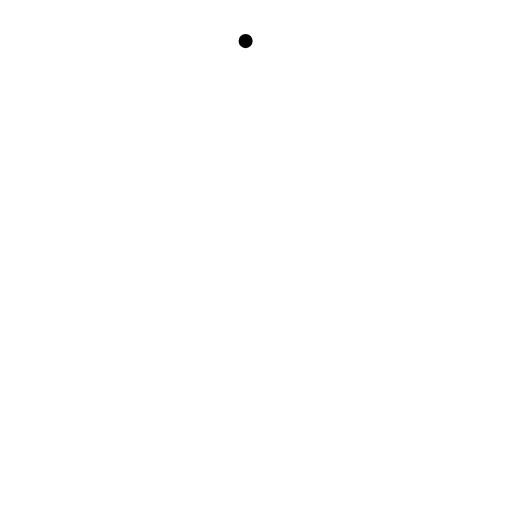
t = 0.00 s
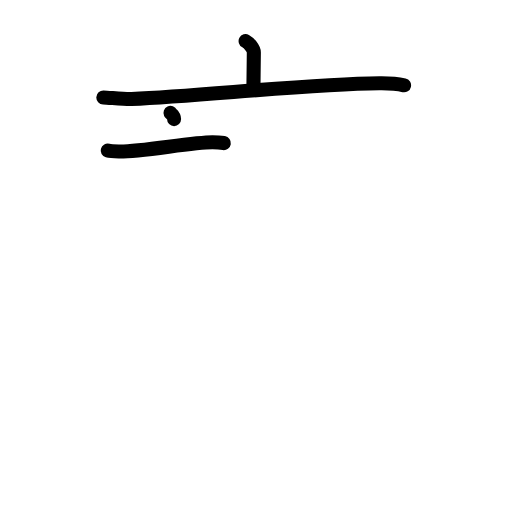
t = 3.38 s
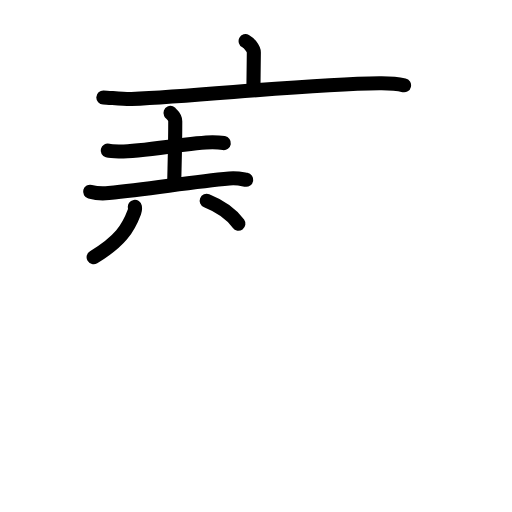
t = 6.75 s
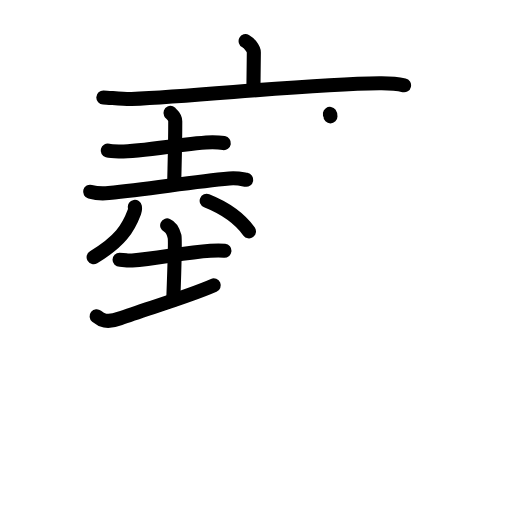
t = 10.13 s
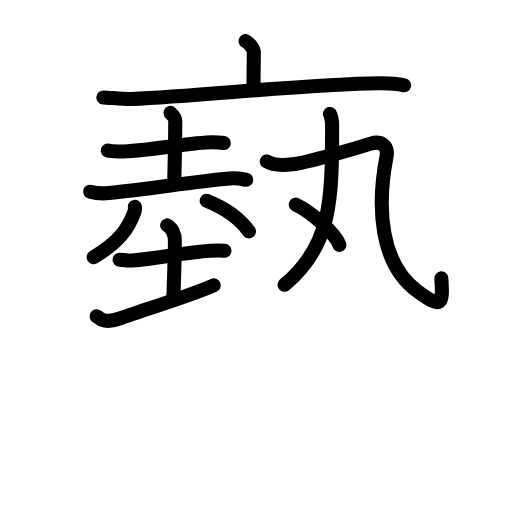
t = 12.75 s
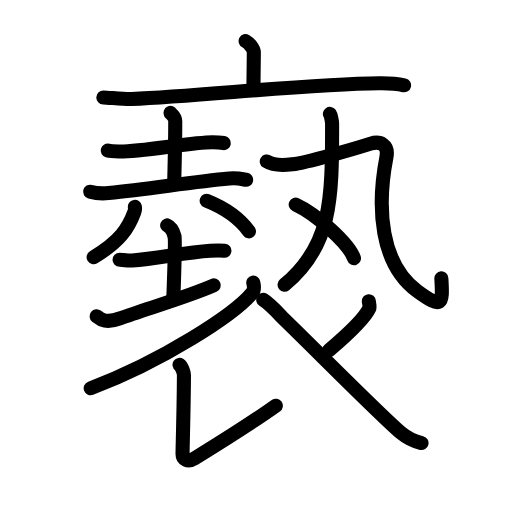
t = 17.00 s

The animated SVG that drew these frames (rendered in a browser with its animation timeline set to each time). Animation: 58 SMIL elements (animate=58); one cycle of 17.00 s.

<?xml version="1.0" encoding="UTF-8"?>
<!--
AniKanjiVG is licensed by CC-BY-SA Paul C. Sommerhoff (https://bitbucket.org/sommerhoff/anikanjivg).
AniKanjiVG uses KanjiVG which is licensed by CC-BY-SA Ulrich Apel (http://kanjivg.tagaini.net).
See also http://creativecommons.org/licenses/by-sa/3.0/
-->
<svg xmlns:kvg='http://kanjivg.tagaini.net' xmlns='http://www.w3.org/2000/svg' width='109' height='109' viewBox='0 0 109 109' style='fill:none;stroke:#000000;stroke-width:3;stroke-linecap:round;stroke-linejoin:round;' id="kvg:kanji_0893b"><g id="kvg:0893b" kvg:element="褻"><g id="kvg:0893b-g1" kvg:element="衣" kvg:part="1" kvg:position="top" kvg:radical="tradit"><g id="kvg:0893b-g2" kvg:element="亠" kvg:radical="nelson"><path id="kvg:0893b-s1" kvg:type="㇑a" d="M52.29,8.75c0.66,0.35,1.75,1.59,1.75,2.42c0,1.35-0.09,6.27-0.09,7.76"><animate attributeName="d" begin="0.0s" dur="0.5s" from="M52.29,8.75C52.29,8.75,52.29,8.75,52.29,8.75" to="M52.29,8.75c0.66,0.35,1.75,1.59,1.75,2.42" />
<animate attributeName="d" begin="0.5s" dur="0.5s" from="M52.29,8.75c0.66,0.35,1.75,1.59,1.75,2.42c0,0,0,0,0,0,0" to="M52.29,8.75c0.66,0.35,1.75,1.59,1.75,2.42c0,1.35-0.09,6.27-0.09,7.76" />
</path>
<path id="kvg:0893b-s2" kvg:type="㇐" d="M22,20.75c1.42,0.06,4.64,0.4,6.02,0.33c15.35-0.7,37.63-3.17,52.74-3.35c2.33-0.03,3.52,0.03,5.26,0.43"><animate attributeName="d" begin="1.0s" dur="0.3333333333333333s" from="M22,20.75C22,20.75,22,20.75,22,20.75" to="M22,20.75c1.42,0.06,4.64,0.4,6.02,0.33" />
<animate attributeName="d" begin="1.3333333333333333s" dur="0.3333333333333333s" from="M22,20.75c1.42,0.06,4.64,0.4,6.02,0.33c0,0,0,0,0,0,0" to="M22,20.75c1.42,0.06,4.64,0.4,6.02,0.33c15.35-0.7,37.63-3.17,52.74-3.35" />
<animate attributeName="d" begin="1.6666666666666665s" dur="0.3333333333333333s" from="M22,20.75c1.42,0.06,4.64,0.4,6.02,0.33c15.35-0.7,37.63-3.17,52.74-3.35c0,0,0,0,0,0,0" to="M22,20.75c1.42,0.06,4.64,0.4,6.02,0.33c15.35-0.7,37.63-3.17,52.74-3.35c2.33-0.03,3.52,0.03,5.26,0.43" />
<animate attributeName="d" begin="0s" dur="1.0s" from="M-100,-100" to="M-100,-100" />
</path>
</g>
</g>
<g id="kvg:0893b-g3" kvg:position="bottom"><g id="kvg:0893b-g4" kvg:position="top"><g id="kvg:0893b-g5" kvg:position="left"><g id="kvg:0893b-g6" kvg:element="土"><path id="kvg:0893b-s3" kvg:type="㇐" d="M22.93,32.05c0.68,0.19,1.94,0.18,2.62,0.19c4.72,0.02,15.51-1.98,19.71-1.96c1.14,0.01,1.82,0.09,2.39,0.18"><animate attributeName="d" begin="2.0s" dur="0.3333333333333333s" from="M22.93,32.05C22.93,32.05,22.93,32.05,22.93,32.05" to="M22.93,32.05c0.68,0.19,1.94,0.18,2.62,0.19" />
<animate attributeName="d" begin="2.3333333333333335s" dur="0.3333333333333333s" from="M22.93,32.05c0.68,0.19,1.94,0.18,2.62,0.19c0,0,0,0,0,0,0" to="M22.93,32.05c0.68,0.19,1.94,0.18,2.62,0.19c4.72,0.02,15.51-1.98,19.71-1.96" />
<animate attributeName="d" begin="2.6666666666666665s" dur="0.3333333333333333s" from="M22.93,32.05c0.68,0.19,1.94,0.18,2.62,0.19c4.72,0.02,15.51-1.98,19.71-1.96c0,0,0,0,0,0,0" to="M22.93,32.05c0.68,0.19,1.94,0.18,2.62,0.19c4.72,0.02,15.51-1.98,19.71-1.96c1.14,0.01,1.82,0.09,2.39,0.18" />
<animate attributeName="d" begin="0s" dur="2.0s" from="M-100,-100" to="M-100,-100" />
</path>
<path id="kvg:0893b-s4" kvg:type="㇑a" d="M36.3,24.04c0.07,0.15,1.01,0.79,1.01,1.76c0,5.95-0.21,11.41-0.21,13"><animate attributeName="d" begin="3.0s" dur="0.5s" from="M36.3,24.04C36.3,24.04,36.3,24.04,36.3,24.04" to="M36.3,24.04c0.07,0.15,1.01,0.79,1.01,1.76" />
<animate attributeName="d" begin="3.5s" dur="0.5s" from="M36.3,24.04c0.07,0.15,1.01,0.79,1.01,1.76c0,0,0,0,0,0,0" to="M36.3,24.04c0.07,0.15,1.01,0.79,1.01,1.76c0,5.95-0.21,11.41-0.21,13" />
<animate attributeName="d" begin="0s" dur="3.0s" from="M-100,-100" to="M-100,-100" />
</path>
<path id="kvg:0893b-s5" kvg:type="㇐" d="M19.19,40.81c1.03,0.28,2.93,0.39,3.95,0.28c9.17-0.93,17.83-2.39,25.67-3.09c1.71-0.15,2.75,0.13,3.61,0.28"><animate attributeName="d" begin="4.0s" dur="0.3333333333333333s" from="M19.19,40.81C19.19,40.81,19.19,40.81,19.19,40.81" to="M19.19,40.81c1.03,0.28,2.93,0.39,3.95,0.28" />
<animate attributeName="d" begin="4.333333333333333s" dur="0.3333333333333333s" from="M19.19,40.81c1.03,0.28,2.93,0.39,3.95,0.28c0,0,0,0,0,0,0" to="M19.19,40.81c1.03,0.28,2.93,0.39,3.95,0.28c9.17-0.93,17.83-2.39,25.67-3.09" />
<animate attributeName="d" begin="4.666666666666667s" dur="0.3333333333333333s" from="M19.19,40.81c1.03,0.28,2.93,0.39,3.95,0.28c9.17-0.93,17.83-2.39,25.67-3.09c0,0,0,0,0,0,0" to="M19.19,40.81c1.03,0.28,2.93,0.39,3.95,0.28c9.17-0.93,17.83-2.39,25.67-3.09c1.71-0.15,2.75,0.13,3.61,0.28" />
<animate attributeName="d" begin="0s" dur="4.0s" from="M-100,-100" to="M-100,-100" />
</path>
</g>
<g id="kvg:0893b-g7" kvg:element="儿" kvg:variant="true"><g id="kvg:0893b-g8" kvg:element="八" kvg:variant="true"><g id="kvg:0893b-g9" kvg:element="丿" kvg:position="left"><path id="kvg:0893b-s6" kvg:type="㇒" d="M28.71,44.03c0.05,0.27,0.05,0.7-0.1,1.1c-1.32,3.52-3.02,6.22-8.68,9.63"><animate attributeName="d" begin="5.0s" dur="0.5s" from="M28.71,44.03C28.71,44.03,28.71,44.03,28.71,44.03" to="M28.71,44.03c0.05,0.27,0.05,0.7-0.1,1.1" />
<animate attributeName="d" begin="5.5s" dur="0.5s" from="M28.71,44.03c0.05,0.27,0.05,0.7-0.1,1.1c0,0,0,0,0,0,0" to="M28.71,44.03c0.05,0.27,0.05,0.7-0.1,1.1c-1.32,3.52-3.02,6.22-8.68,9.63" />
<animate attributeName="d" begin="0s" dur="5.0s" from="M-100,-100" to="M-100,-100" />
</path>
</g>
<g id="kvg:0893b-g10" kvg:position="right"><path id="kvg:0893b-s7" kvg:type="㇏" d="M44,42.75c3.75,1.5,7,3.75,9,6.5"><animate attributeName="d" begin="6.0s" dur="1.0s" from="M44,42.75C44,42.75,44,42.75,44,42.75" to="M44,42.75c3.75,1.5,7,3.75,9,6.5" />
<animate attributeName="d" begin="0s" dur="6.0s" from="M-100,-100" to="M-100,-100" />
</path>
</g>
</g>
</g>
<g id="kvg:0893b-g11" kvg:element="土"><path id="kvg:0893b-s8" kvg:type="㇐" d="M25.45,55.31c1.6,0,1.1,0.25,2.69,0.14c5.29-0.36,11.1-1.73,16.65-2.07c1.58-0.1,2-0.11,2.99,0"><animate attributeName="d" begin="7.0s" dur="0.3333333333333333s" from="M25.45,55.31C25.45,55.31,25.45,55.31,25.45,55.31" to="M25.45,55.31c1.6,0,1.1,0.25,2.69,0.14" />
<animate attributeName="d" begin="7.333333333333333s" dur="0.3333333333333333s" from="M25.45,55.31c1.6,0,1.1,0.25,2.69,0.14c0,0,0,0,0,0,0" to="M25.45,55.31c1.6,0,1.1,0.25,2.69,0.14c5.29-0.36,11.1-1.73,16.65-2.07" />
<animate attributeName="d" begin="7.666666666666667s" dur="0.3333333333333333s" from="M25.45,55.31c1.6,0,1.1,0.25,2.69,0.14c5.29-0.36,11.1-1.73,16.65-2.07c0,0,0,0,0,0,0" to="M25.45,55.31c1.6,0,1.1,0.25,2.69,0.14c5.29-0.36,11.1-1.73,16.65-2.07c1.58-0.1,2-0.11,2.99,0" />
<animate attributeName="d" begin="0s" dur="7.0s" from="M-100,-100" to="M-100,-100" />
</path>
<path id="kvg:0893b-s9" kvg:type="㇑a" d="M35.59,47.99c0.87,0.36,1.39,1.64,1.57,2.37c0.17,0.73-0.1,8.92-0.27,13.47"><animate attributeName="d" begin="8.0s" dur="0.5s" from="M35.59,47.99C35.59,47.99,35.59,47.99,35.59,47.99" to="M35.59,47.99c0.87,0.36,1.39,1.64,1.57,2.37" />
<animate attributeName="d" begin="8.5s" dur="0.5s" from="M35.59,47.99c0.87,0.36,1.39,1.64,1.57,2.37c0,0,0,0,0,0,0" to="M35.59,47.99c0.87,0.36,1.39,1.64,1.57,2.37c0.17,0.73-0.1,8.92-0.27,13.47" />
<animate attributeName="d" begin="0s" dur="8.0s" from="M-100,-100" to="M-100,-100" />
</path>
<path id="kvg:0893b-s10" kvg:type="㇐" d="M20.57,67.33c0.98,0.8,2.11,1.51,4.96,0.46c5.27-1.95,13.98-4.42,19.97-7.03"><animate attributeName="d" begin="9.0s" dur="0.5s" from="M20.57,67.33C20.57,67.33,20.57,67.33,20.57,67.33" to="M20.57,67.33c0.98,0.8,2.11,1.51,4.96,0.46" />
<animate attributeName="d" begin="9.5s" dur="0.5s" from="M20.57,67.33c0.98,0.8,2.11,1.51,4.96,0.46c0,0,0,0,0,0,0" to="M20.57,67.33c0.98,0.8,2.11,1.51,4.96,0.46c5.27-1.95,13.98-4.42,19.97-7.03" />
<animate attributeName="d" begin="0s" dur="9.0s" from="M-100,-100" to="M-100,-100" />
</path>
</g>
</g>
<g id="kvg:0893b-g12" kvg:element="丸" kvg:position="right"><g id="kvg:0893b-g13" kvg:element="九"><path id="kvg:0893b-s11" kvg:type="㇒" d="M70.23,24.25c0.22,0.31,0.47,1.54,0.47,2.11c0.04,16.27-0.18,26.09-10.12,34.27"><animate attributeName="d" begin="10.0s" dur="0.5s" from="M70.23,24.25C70.23,24.25,70.23,24.25,70.23,24.25" to="M70.23,24.25c0.22,0.31,0.47,1.54,0.47,2.11" />
<animate attributeName="d" begin="10.5s" dur="0.5s" from="M70.23,24.25c0.22,0.31,0.47,1.54,0.47,2.11c0,0,0,0,0,0,0" to="M70.23,24.25c0.22,0.31,0.47,1.54,0.47,2.11c0.04,16.27-0.18,26.09-10.12,34.27" />
<animate attributeName="d" begin="0s" dur="10.0s" from="M-100,-100" to="M-100,-100" />
</path>
<g id="kvg:0893b-g14" kvg:element="乙"><path id="kvg:0893b-s12" kvg:type="㇈" d="M56.79,34.37c1.51,0.97,4.29,0.75,5.42,0.61c3.29-0.41,12.78-3.16,16.71-4.4c1.99-0.62,3.87,0.21,3.34,2.92C80.17,44.29,81,56.25,88.84,61.97c5.28,3.85,5.47,3.05,5.12-2.72"><animate attributeName="d" begin="11.0s" dur="0.2s" from="M56.79,34.37C56.79,34.37,56.79,34.37,56.79,34.37" to="M56.79,34.37c1.51,0.97,4.29,0.75,5.42,0.61" />
<animate attributeName="d" begin="11.2s" dur="0.2s" from="M56.79,34.37c1.51,0.97,4.29,0.75,5.42,0.61c0,0,0,0,0,0,0" to="M56.79,34.37c1.51,0.97,4.29,0.75,5.42,0.61c3.29-0.41,12.78-3.16,16.71-4.4" />
<animate attributeName="d" begin="11.4s" dur="0.2s" from="M56.79,34.37c1.51,0.97,4.29,0.75,5.42,0.61c3.29-0.41,12.78-3.16,16.71-4.4c0,0,0,0,0,0,0" to="M56.79,34.37c1.51,0.97,4.29,0.75,5.42,0.61c3.29-0.41,12.78-3.16,16.71-4.4c1.99-0.62,3.87,0.21,3.34,2.92" />
<animate attributeName="d" begin="11.6s" dur="0.2s" from="M56.79,34.37c1.51,0.97,4.29,0.75,5.42,0.61c3.29-0.41,12.78-3.16,16.71-4.4c1.99-0.62,3.87,0.21,3.34,2.92c0,0,0,0,0,0,0" to="M56.79,34.37c1.51,0.97,4.29,0.75,5.42,0.61c3.29-0.41,12.78-3.16,16.71-4.4c1.99-0.62,3.87,0.21,3.34,2.92C80.17,44.29,81,56.25,88.84,61.97" />
<animate attributeName="d" begin="11.8s" dur="0.2s" from="M56.79,34.37c1.51,0.97,4.29,0.75,5.42,0.61c3.29-0.41,12.78-3.16,16.71-4.4c1.99-0.62,3.87,0.21,3.34,2.92C80.17,44.29,81,56.25,88.84,61.97c0,0,0,0,0,0,0" to="M56.79,34.37c1.51,0.97,4.29,0.75,5.42,0.61c3.29-0.41,12.78-3.16,16.71-4.4c1.99-0.62,3.87,0.21,3.34,2.92C80.17,44.29,81,56.25,88.84,61.97c5.28,3.85,5.47,3.05,5.12-2.72" />
<animate attributeName="d" begin="0s" dur="11.0s" from="M-100,-100" to="M-100,-100" />
</path>
</g>
</g>
<g id="kvg:0893b-g15" kvg:element="丶"><path id="kvg:0893b-s13" kvg:type="㇔" d="M62.95,43.56c4.38,2.01,11.32,8.28,12.41,11.42"><animate attributeName="d" begin="12.0s" dur="1.0s" from="M62.95,43.56C62.95,43.56,62.95,43.56,62.95,43.56" to="M62.95,43.56c4.38,2.01,11.32,8.28,12.41,11.42" />
<animate attributeName="d" begin="0s" dur="12.0s" from="M-100,-100" to="M-100,-100" />
</path>
</g>
</g>
</g>
<g id="kvg:0893b-g16" kvg:element="衣" kvg:part="2" kvg:position="bottom" kvg:radical="tradit"><path id="kvg:0893b-s14" kvg:type="㇒" d="M53.92,60.16c0.1,0.53,0.38,1.41-0.19,2.13c-3.72,4.62-19.31,14.66-34.42,20.36"><animate attributeName="d" begin="13.0s" dur="0.5s" from="M53.92,60.16C53.92,60.16,53.92,60.16,53.92,60.16" to="M53.92,60.16c0.1,0.53,0.38,1.41-0.19,2.13" />
<animate attributeName="d" begin="13.5s" dur="0.5s" from="M53.92,60.16c0.1,0.53,0.38,1.41-0.19,2.13c0,0,0,0,0,0,0" to="M53.92,60.16c0.1,0.53,0.38,1.41-0.19,2.13c-3.72,4.62-19.31,14.66-34.42,20.36" />
<animate attributeName="d" begin="0s" dur="13.0s" from="M-100,-100" to="M-100,-100" />
</path>
<path id="kvg:0893b-s15" kvg:type="㇙" d="M38.22,77.67c0.45,0.31,0.94,1.62,0.94,2.16c-0.03,6.85-0.3,15.67-0.3,16.83c0,1.16,1.11,1.82,2.52,0.95c1.41-0.87,11.88-7.36,17.34-11.24"><animate attributeName="d" begin="14.0s" dur="0.25s" from="M38.22,77.67C38.22,77.67,38.22,77.67,38.22,77.67" to="M38.22,77.67c0.45,0.31,0.94,1.62,0.94,2.16" />
<animate attributeName="d" begin="14.25s" dur="0.25s" from="M38.22,77.67c0.45,0.31,0.94,1.62,0.94,2.16c0,0,0,0,0,0,0" to="M38.22,77.67c0.45,0.31,0.94,1.62,0.94,2.16c-0.03,6.85-0.3,15.67-0.3,16.83" />
<animate attributeName="d" begin="14.5s" dur="0.25s" from="M38.22,77.67c0.45,0.31,0.94,1.62,0.94,2.16c-0.03,6.85-0.3,15.67-0.3,16.83c0,0,0,0,0,0,0" to="M38.22,77.67c0.45,0.31,0.94,1.62,0.94,2.16c-0.03,6.85-0.3,15.67-0.3,16.83c0,1.16,1.11,1.82,2.52,0.95" />
<animate attributeName="d" begin="14.75s" dur="0.25s" from="M38.22,77.67c0.45,0.31,0.94,1.62,0.94,2.16c-0.03,6.85-0.3,15.67-0.3,16.83c0,1.16,1.11,1.82,2.52,0.95c0,0,0,0,0,0,0" to="M38.22,77.67c0.45,0.31,0.94,1.62,0.94,2.16c-0.03,6.85-0.3,15.67-0.3,16.83c0,1.16,1.11,1.82,2.52,0.95c1.41-0.87,11.88-7.36,17.34-11.24" />
<animate attributeName="d" begin="0s" dur="14.0s" from="M-100,-100" to="M-100,-100" />
</path>
<path id="kvg:0893b-s16" kvg:type="㇒" d="M78.52,64.12c0.02,0.25,0.26,1.19,0.11,1.51c-0.93,2.03-3.85,4.93-8.6,8.97"><animate attributeName="d" begin="15.0s" dur="0.5s" from="M78.52,64.12C78.52,64.12,78.52,64.12,78.52,64.12" to="M78.52,64.12c0.02,0.25,0.26,1.19,0.11,1.51" />
<animate attributeName="d" begin="15.5s" dur="0.5s" from="M78.52,64.12c0.02,0.25,0.26,1.19,0.11,1.51c0,0,0,0,0,0,0" to="M78.52,64.12c0.02,0.25,0.26,1.19,0.11,1.51c-0.93,2.03-3.85,4.93-8.6,8.97" />
<animate attributeName="d" begin="0s" dur="15.0s" from="M-100,-100" to="M-100,-100" />
</path>
<path id="kvg:0893b-s17" kvg:type="㇏" d="M56.04,63.83c1.49,0.93,3.87,3.56,4.28,3.96c6.09,5.87,20.89,20.85,25,24.3c1.55,1.3,2.88,1.86,4.42,2.23"><animate attributeName="d" begin="16.0s" dur="0.3333333333333333s" from="M56.04,63.83C56.04,63.83,56.04,63.83,56.04,63.83" to="M56.04,63.83c1.49,0.93,3.87,3.56,4.28,3.96" />
<animate attributeName="d" begin="16.333333333333332s" dur="0.3333333333333333s" from="M56.04,63.83c1.49,0.93,3.87,3.56,4.28,3.96c0,0,0,0,0,0,0" to="M56.04,63.83c1.49,0.93,3.87,3.56,4.28,3.96c6.09,5.87,20.89,20.85,25,24.3" />
<animate attributeName="d" begin="16.666666666666668s" dur="0.3333333333333333s" from="M56.04,63.83c1.49,0.93,3.87,3.56,4.28,3.96c6.09,5.87,20.89,20.85,25,24.3c0,0,0,0,0,0,0" to="M56.04,63.83c1.49,0.93,3.87,3.56,4.28,3.96c6.09,5.87,20.89,20.85,25,24.3c1.55,1.3,2.88,1.86,4.42,2.23" />
<animate attributeName="d" begin="0s" dur="16.0s" from="M-100,-100" to="M-100,-100" />
</path>
</g>
</g>
</g>
</svg>
